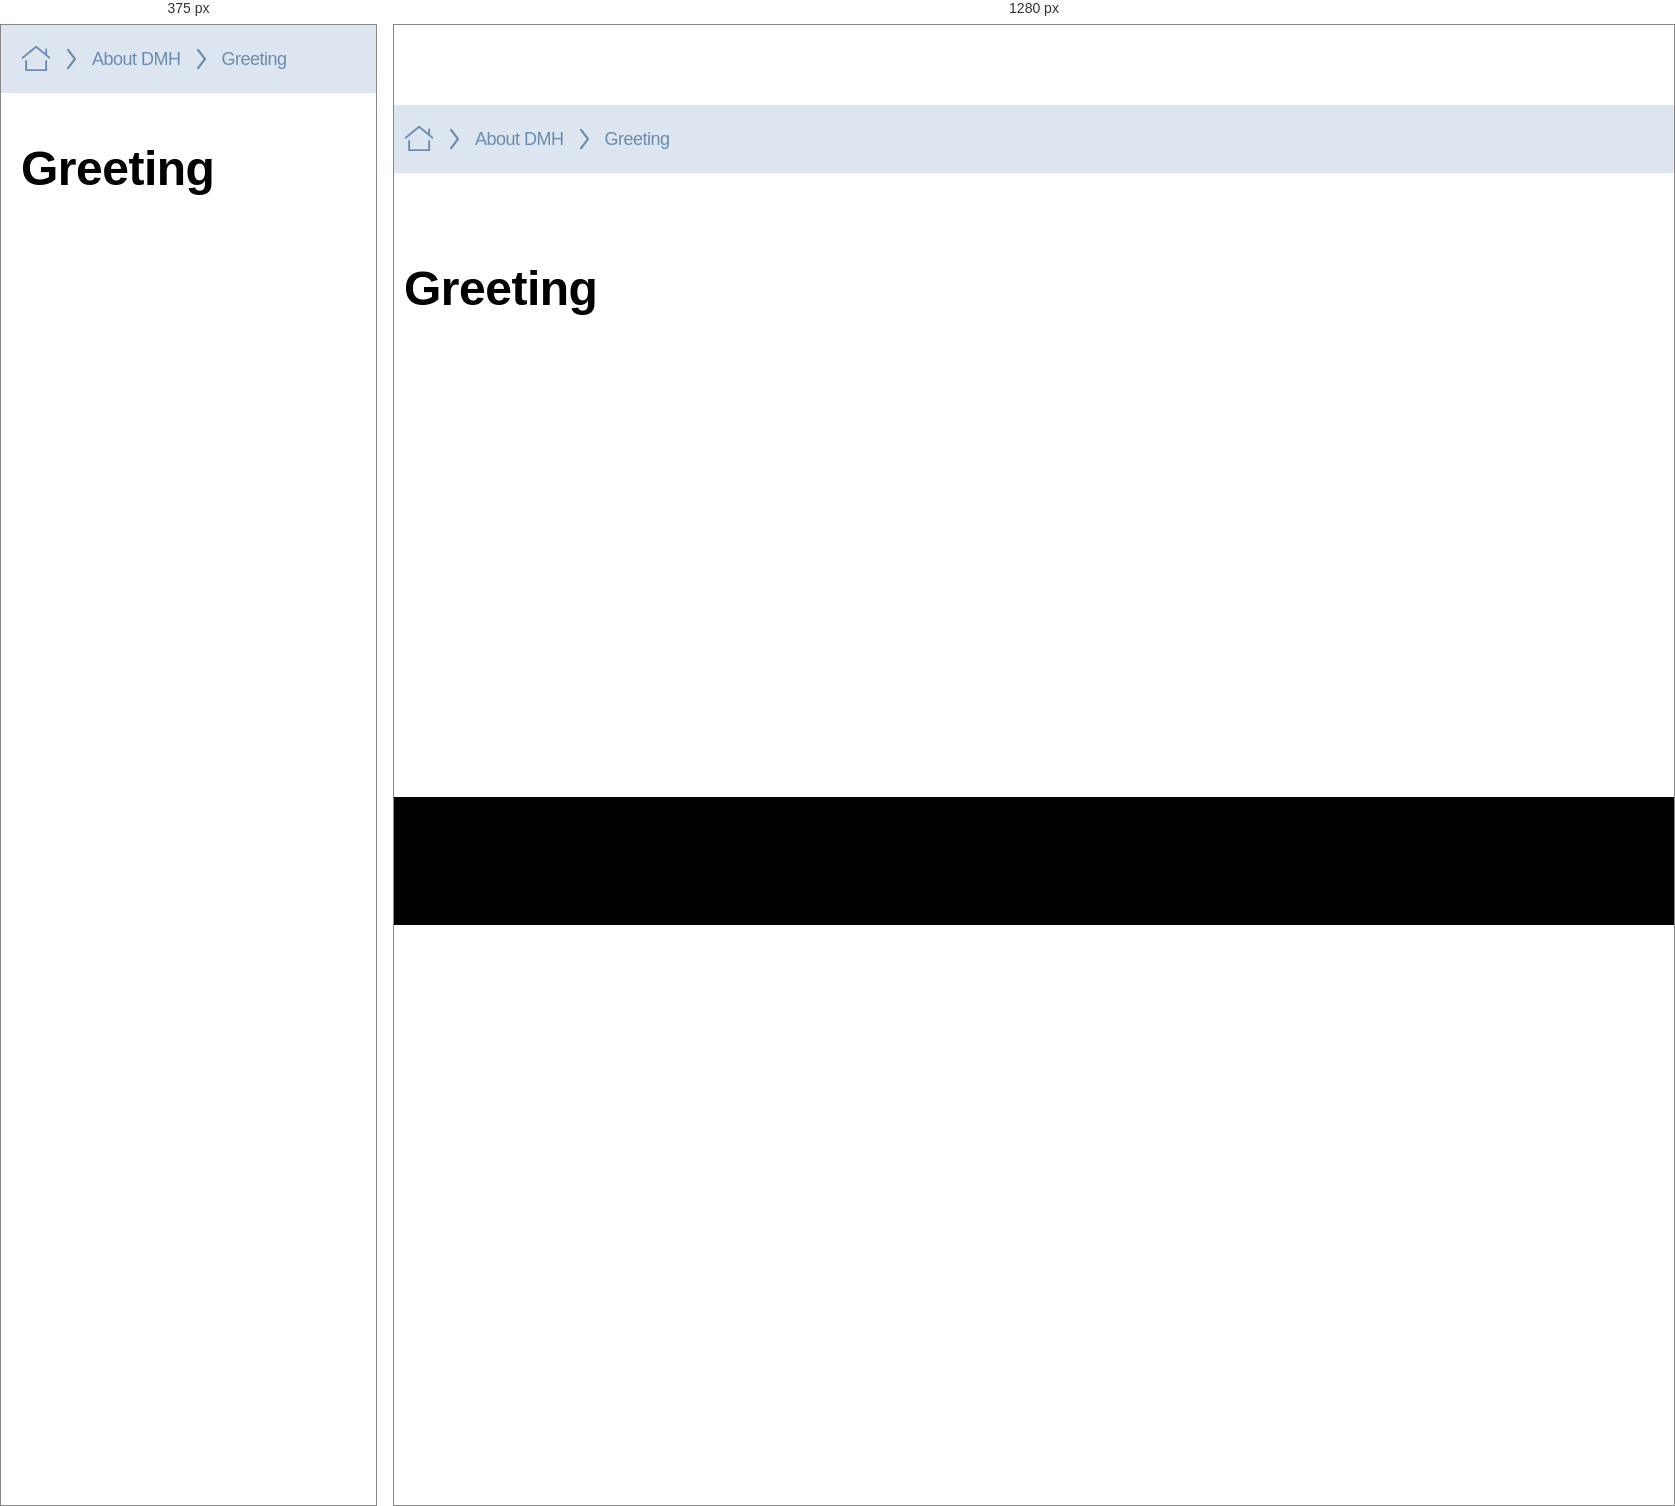
Rendered at 375 px and 1280 px, left to right.

<!-- file: greeting.html -->
<!DOCTYPE html>
<html lang="ko">
<head>
	<meta charset="utf-8">
	<title>Lao DMH</title>
	<meta http-equiv="X-UA-Compatible" content="IE=edge">
	<meta name="viewport" content="width=device-width, initial-scale=1, maximum-scale=2, minimum-scale=1">
	<meta name="format-detection" content="telephone=no">
	<meta name="keywords" content="Laos, DMH"/>
	<link rel="stylesheet" href="../css/base.css">
</head>
<body>
<div class="wrap">
	<header class="header">
	</header>
	<main class="content-area">
		<div class="breadcrumb-box">
			<div class="container">
				<p class="breadcrumb">
					<span class="breadcrumb-item"><i class="ic-home"></i><span class="for-a11y">home</span></span>
					<span class="breadcrumb-item">About DMH</span>
					<span class="breadcrumb-item">Greeting</span>
				</p>
			</div>
		</div>
		<div class="container contents">
			<div class="page-title-wrap">
				<h2 class="page-title">Greeting</h2>
			</div>
		</div>
	</main>
	<footer class="footer">
	</footer>
</div>

<script src="../js/polyfill.js"></script>
<script src="../js/ui.global.js"></script>
<script src="../js/ui.common.js"></script>
<script>
	'use strict';

	//utils module
	(function (win, doc, undefined) {
		doc.addEventListener("DOMContentLoaded", function(){
			const currentPageName = 'Greeting';

			laosUI.common.menuActive(currentPageName);
		});
	})(window, document);

</script>
</body>
</html>


/* @media block from layout.css */
@media (max-width: 1023px) {
    .container {padding:0 20px}
    .container.contents {margin-top:40px}

    .header-top .r-content .btn-gnb-open,
    .mobile-gnb-wrap {display:block}
    .header-top .r-content .language-type,
    .gnb-wrap {display:none}

    .header-top > .container {border:none;padding:20px}
    .header-top .logo {width:173px;height:42px}

    .footer {padding:0}
    .footer .container {padding:12px 20px}
    .footer .footer-logo {width:100px;height:34px}
    .footer .copy .copy-txt {font-size:11px}
    .footer .m-block {display:block}
    .footer .copy .copy-txt ~ .copy-txt {margin-top:0}

    .wrap .content-area {padding:0 0 50px}
}